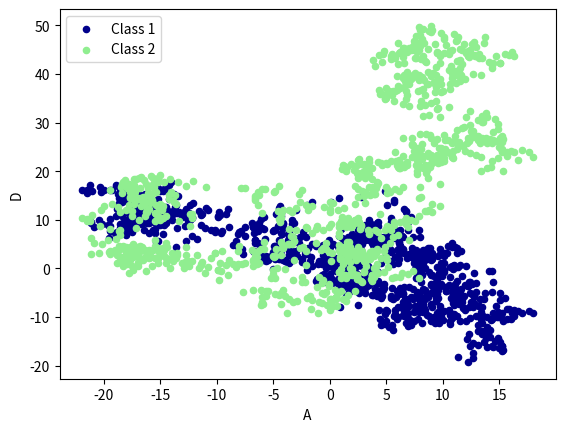

This figure's Python source:
# View more python tutorials on my Youtube and Youku channel!!!

# [redacted]
# Youku video tutorial: http://i.youku.com/pythontutorial

"""
Please note, this code is only for python 3+. If you are using python 2+, please modify the code accordingly.
"""
from __future__ import print_function
import pandas as pd
import numpy as np
import matplotlib.pyplot as plt

# plot data

# Series
data = pd.Series(np.random.randn(1000), index=np.arange(1000))
# 对数据进行累加
data = data.cumsum()
# data.plot()
# plt.show()

# # DataFrame
data = pd.DataFrame(np.random.randn(1000, 4), index=np.arange(1000), columns=list("ABCD"))
data = data.cumsum()
# data.plot()
# plt.show()
# print(data)
# # plot methods:
# # 'bar', 'hist', 'box', 'kde', 'area', scatter', hexbin', 'pie'
ax=data.plot.scatter(x='A', y='B', color='DarkBlue', label="Class 1")
data.plot.scatter(x='A', y='D', color='LightGreen', label='Class 2',ax=ax)
plt.show()